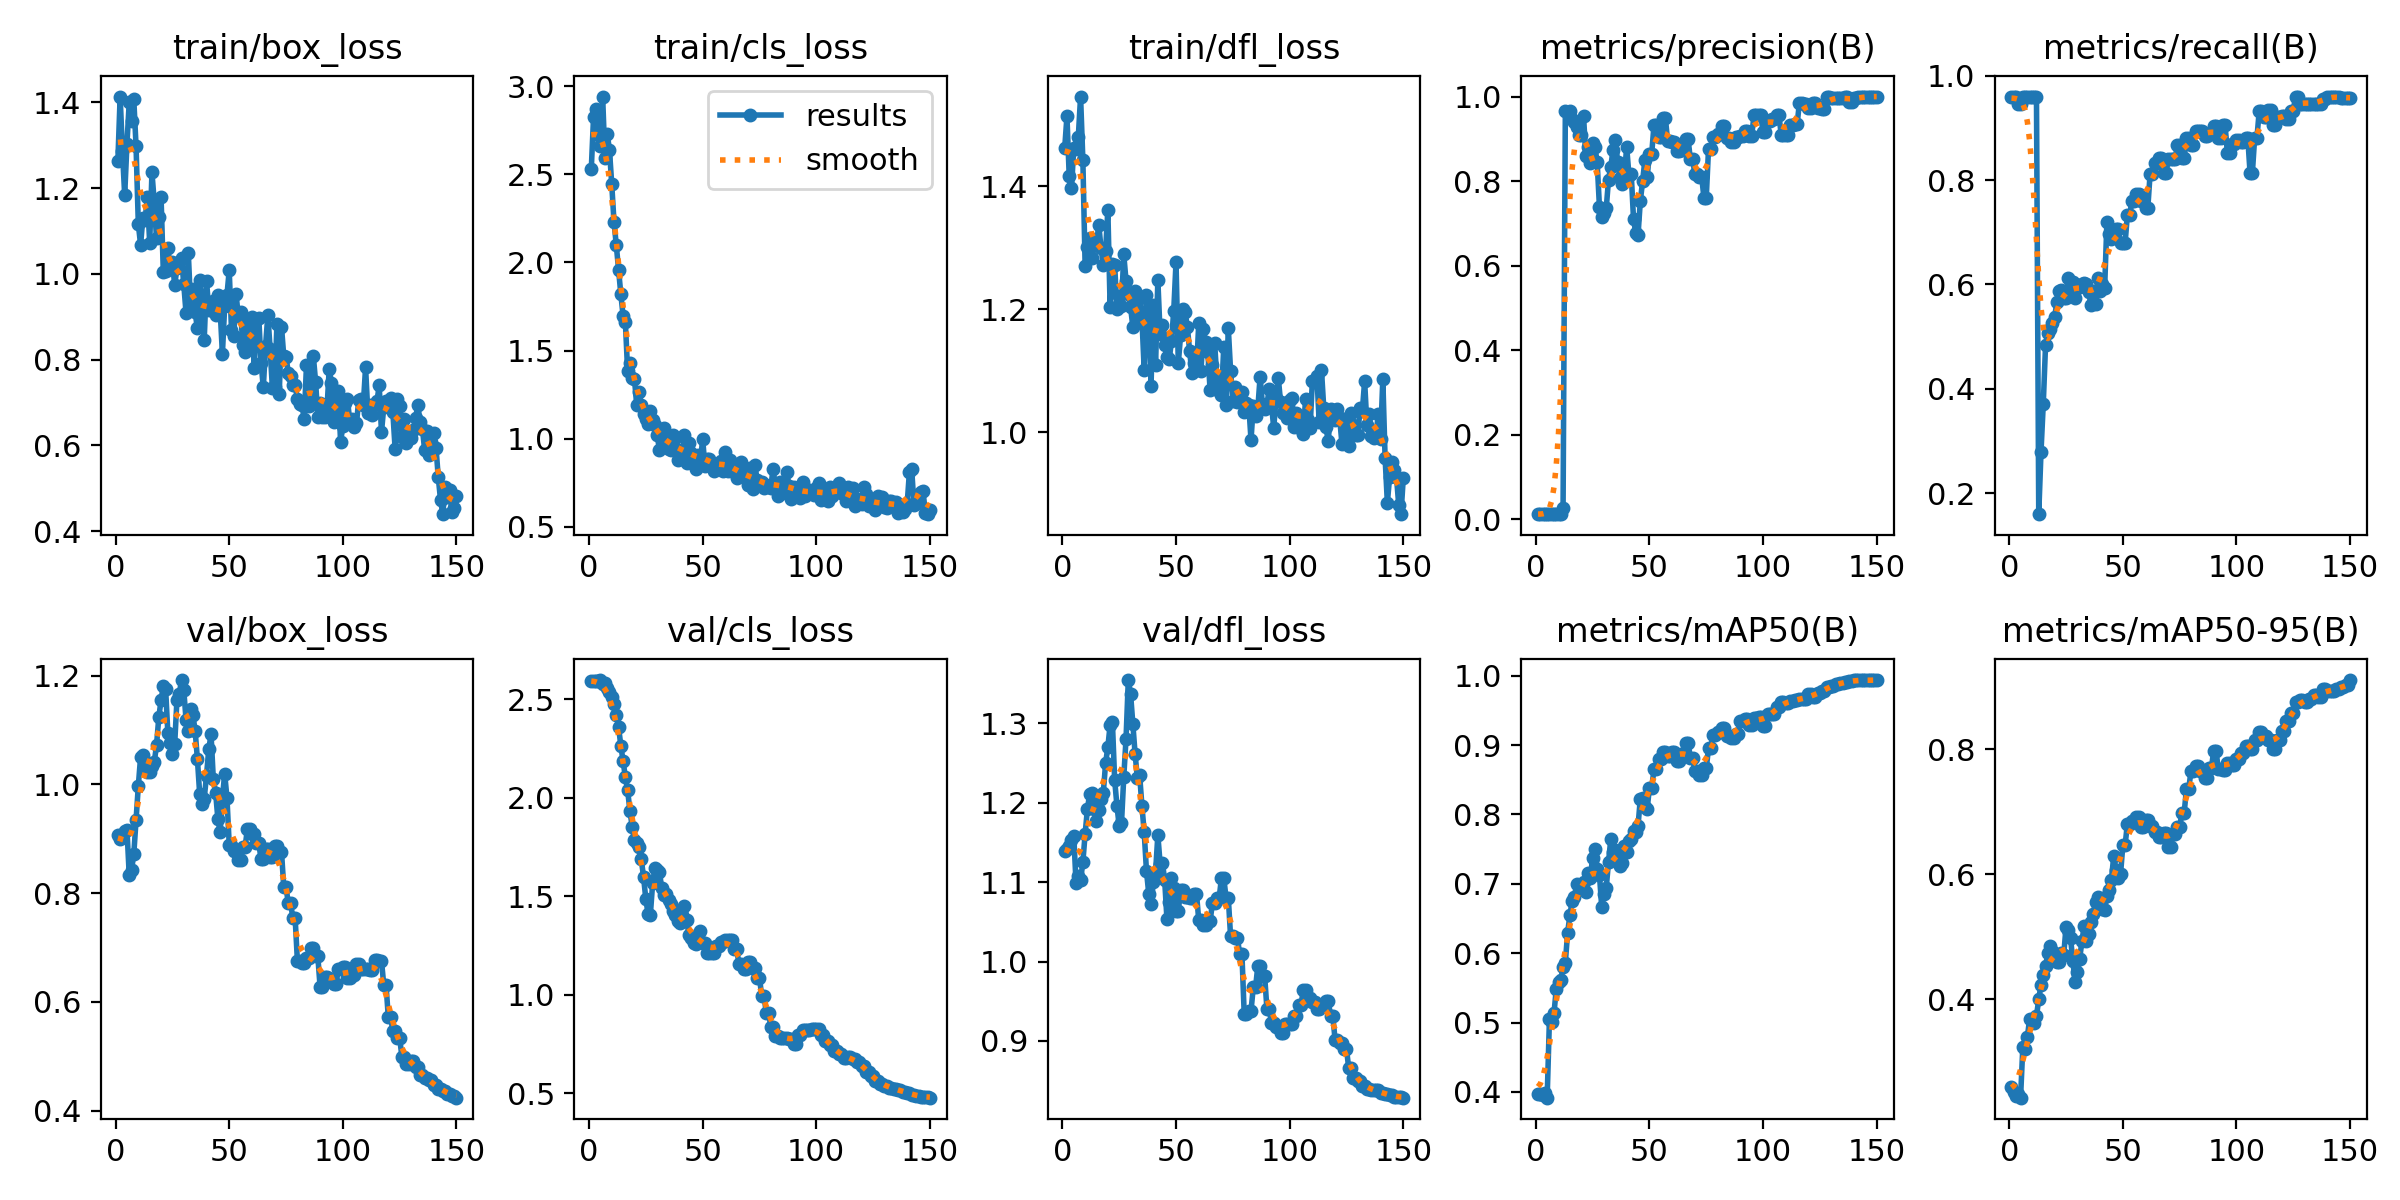

The data file committed next to this chart (first rows):
epoch, train/box_loss, train/cls_loss, train/dfl_loss, metrics/precision(B), metrics/recall(B), metrics/mAP50(B), metrics/mAP50-95(B), val/box_loss, val/cls_loss, val/dfl_loss, lr/pg0, lr/pg1, lr/pg2
1, 1.264, 2.528, 1.461, 0.01224, 0.96, 0.3964, 0.2599, 0.9078, 2.593, 1.139, 0, 0, 0
2, 1.414, 2.826, 1.513, 0.01223, 0.96, 0.3978, 0.2514, 0.8993, 2.595, 1.141, 1.9868e-05, 1.9868e-05, 1.9868e-05
3, 1.288, 2.871, 1.416, 0.01225, 0.96, 0.3962, 0.246, 0.9053, 2.595, 1.146, 3.9472e-05, 3.9472e-05, 3.9472e-05
4, 1.184, 2.721, 1.396, 0.01205, 0.9467, 0.3984, 0.2482, 0.9138, 2.596, 1.153, 5.8812e-05, 5.8812e-05, 5.8812e-05
5, 1.304, 2.66, 1.462, 0.01206, 0.9467, 0.3918, 0.243, 0.917, 2.598, 1.158, 7.7888e-05, 7.7888e-05, 7.7888e-05
6, 1.401, 2.942, 1.46, 0.01224, 0.96, 0.5048, 0.3245, 0.8331, 2.579, 1.099, 9.67e-05, 9.67e-05, 9.67e-05
7, 1.357, 2.593, 1.48, 0.01222, 0.96, 0.5013, 0.3203, 0.8422, 2.582, 1.107, 0.0001152, 0.0001152, 0.0001152
8, 1.408, 2.731, 1.545, 0.01227, 0.96, 0.5134, 0.3402, 0.8715, 2.558, 1.102, 0.0001335, 0.0001335, 0.0001335
9, 1.298, 2.64, 1.443, 0.01221, 0.96, 0.5483, 0.3692, 0.9346, 2.537, 1.125, 0.0001515, 0.0001515, 0.0001515
10, 1.116, 2.446, 1.271, 0.01214, 0.96, 0.5589, 0.3666, 0.9974, 2.512, 1.161, 0.0001693, 0.0001693, 0.0001693
11, 1.068, 2.23, 1.302, 0.01208, 0.96, 0.5612, 0.363, 1.051, 2.477, 1.192, 0.0001868, 0.0001868, 0.0001868
12, 1.131, 2.1, 1.316, 0.02713, 0.96, 0.5803, 0.3732, 1.054, 2.423, 1.211, 0.000204, 0.000204, 0.000204
13, 1.127, 1.958, 1.283, 0.9667, 0.16, 0.5865, 0.4005, 1.04, 2.361, 1.212, 0.000221, 0.000221, 0.000221
14, 1.181, 1.821, 1.304, 0.9627, 0.28, 0.6295, 0.4237, 1.022, 2.265, 1.192, 0.0002377, 0.0002377, 0.0002377
15, 1.072, 1.697, 1.306, 0.9654, 0.3719, 0.6545, 0.4384, 1.023, 2.188, 1.177, 0.0002541, 0.0002541, 0.0002541
16, 1.237, 1.662, 1.337, 0.9478, 0.4843, 0.6755, 0.4533, 1.034, 2.104, 1.191, 0.0002703, 0.0002703, 0.0002703
17, 1.168, 1.382, 1.299, 0.9392, 0.5067, 0.6812, 0.4737, 1.041, 2.038, 1.205, 0.0002862, 0.0002862, 0.0002862
18, 1.083, 1.427, 1.271, 0.928, 0.5154, 0.7, 0.4853, 1.072, 1.935, 1.212, 0.0003018, 0.0003018, 0.0003018
19, 1.132, 1.344, 1.294, 0.9081, 0.527, 0.6972, 0.4771, 1.123, 1.853, 1.249, 0.0003172, 0.0003172, 0.0003172
20, 1.18, 1.339, 1.361, 0.9098, 0.538, 0.6952, 0.4723, 1.155, 1.787, 1.27, 0.0003323, 0.0003323, 0.0003323
21, 1.004, 1.19, 1.203, 0.9551, 0.5672, 0.7031, 0.4597, 1.182, 1.771, 1.298, 0.0003472, 0.0003472, 0.0003472
22, 1.007, 1.264, 1.274, 0.8588, 0.5867, 0.6875, 0.4595, 1.176, 1.752, 1.301, 0.0003618, 0.0003618, 0.0003618
23, 1.06, 1.191, 1.272, 0.8804, 0.5889, 0.7153, 0.4739, 1.094, 1.688, 1.228, 0.0003761, 0.0003761, 0.0003761
24, 1.011, 1.139, 1.201, 0.8435, 0.5749, 0.7086, 0.4712, 1.077, 1.599, 1.196, 0.0003902, 0.0003902, 0.0003902
25, 1.028, 1.111, 1.222, 0.8913, 0.5733, 0.7379, 0.5159, 1.057, 1.487, 1.17, 0.000404, 0.000404, 0.000404
26, 0.9743, 1.085, 1.204, 0.8807, 0.6133, 0.7508, 0.5104, 1.074, 1.41, 1.174, 0.0004175, 0.0004175, 0.0004175
27, 1.013, 1.154, 1.289, 0.8451, 0.5821, 0.722, 0.4977, 1.156, 1.408, 1.232, 0.0004308, 0.0004308, 0.0004308
28, 1.027, 1.105, 1.246, 0.7395, 0.6057, 0.7131, 0.4623, 1.166, 1.566, 1.28, 0.0004438, 0.0004438, 0.0004438
29, 1.037, 1.075, 1.224, 0.7162, 0.5733, 0.6669, 0.4273, 1.192, 1.645, 1.354, 0.0004565, 0.0004565, 0.0004565
30, 0.9757, 1.018, 1.203, 0.7254, 0.5989, 0.6853, 0.4434, 1.174, 1.632, 1.337, 0.000469, 0.000469, 0.000469
31, 0.9087, 0.9378, 1.172, 0.7358, 0.5943, 0.6946, 0.4642, 1.119, 1.622, 1.299, 0.0004812, 0.0004812, 0.0004812
32, 1.048, 1.026, 1.229, 0.8036, 0.6003, 0.7315, 0.4937, 1.098, 1.544, 1.261, 0.0004932, 0.0004932, 0.0004932
33, 0.9271, 1.06, 1.183, 0.8341, 0.6035, 0.7641, 0.5171, 1.139, 1.508, 1.23, 0.0005048, 0.0005048, 0.0005048
34, 0.9651, 0.9685, 1.219, 0.8742, 0.6, 0.7464, 0.4936, 1.128, 1.51, 1.234, 0.0005162, 0.0005162, 0.0005162
35, 0.91, 0.9413, 1.185, 0.8977, 0.5849, 0.7488, 0.5051, 1.099, 1.482, 1.196, 0.0005274, 0.0005274, 0.0005274
36, 0.8729, 0.937, 1.101, 0.8457, 0.56, 0.7438, 0.5238, 1.047, 1.463, 1.163, 0.0005383, 0.0005383, 0.0005383
37, 0.9867, 1.018, 1.223, 0.8067, 0.5867, 0.7252, 0.5365, 0.9826, 1.423, 1.113, 0.0005489, 0.0005489, 0.0005489
38, 0.9303, 1.004, 1.199, 0.7934, 0.5632, 0.7297, 0.5565, 0.9645, 1.407, 1.085, 0.0005593, 0.0005593, 0.0005593
39, 0.8468, 0.8805, 1.076, 0.818, 0.6133, 0.7542, 0.5632, 0.9741, 1.377, 1.072, 0.0005694, 0.0005694, 0.0005694
40, 0.9845, 0.9375, 1.207, 0.8796, 0.5867, 0.7459, 0.5547, 1.016, 1.367, 1.099, 0.0005792, 0.0005792, 0.0005792
41, 0.9169, 0.8894, 1.109, 0.8137, 0.6, 0.7611, 0.5448, 1.065, 1.404, 1.113, 0.0005888, 0.0005888, 0.0005888
42, 0.9159, 1.018, 1.247, 0.8165, 0.5932, 0.7647, 0.5434, 1.092, 1.454, 1.159, 0.0005981, 0.0005981, 0.0005981
43, 0.9357, 0.8638, 1.16, 0.7107, 0.72, 0.7768, 0.5648, 1.01, 1.378, 1.123, 0.0006071, 0.0006071, 0.0006071
44, 0.9048, 0.9743, 1.175, 0.6762, 0.6962, 0.7748, 0.5747, 0.9852, 1.303, 1.124, 0.0006159, 0.0006159, 0.0006159
45, 0.9507, 0.9189, 1.141, 0.6735, 0.6877, 0.7838, 0.5918, 0.9372, 1.29, 1.103, 0.0006245, 0.0006245, 0.0006245
46, 0.9159, 0.8904, 1.123, 0.753, 0.6908, 0.8228, 0.6293, 0.9117, 1.262, 1.054, 0.0006327, 0.0006327, 0.0006327
47, 0.8137, 0.8287, 1.119, 0.7997, 0.7067, 0.8235, 0.6075, 0.9748, 1.259, 1.075, 0.0006407, 0.0006407, 0.0006407
48, 0.9245, 0.9063, 1.148, 0.8496, 0.7067, 0.8112, 0.5935, 1.02, 1.304, 1.105, 0.0006484, 0.0006484, 0.0006484
49, 0.9505, 0.8575, 1.198, 0.8097, 0.68, 0.808, 0.6006, 0.9754, 1.327, 1.093, 0.0006559, 0.0006559, 0.0006559
50, 1.008, 1, 1.276, 0.8643, 0.6796, 0.8381, 0.6463, 0.8894, 1.266, 1.064, 0.0006631, 0.0006631, 0.0006631
51, 0.8691, 0.8434, 1.112, 0.8643, 0.6796, 0.8381, 0.6463, 0.8894, 1.266, 1.064, 0.00067, 0.00067, 0.00067
52, 0.8562, 0.8823, 1.157, 0.9321, 0.7324, 0.8649, 0.681, 0.8767, 1.214, 1.09, 0.0006767, 0.0006767, 0.0006767
53, 0.9533, 0.8842, 1.2, 0.9321, 0.7324, 0.8649, 0.681, 0.8767, 1.214, 1.09, 0.0006831, 0.0006831, 0.0006831
54, 0.9019, 0.863, 1.196, 0.905, 0.76, 0.8793, 0.6861, 0.8601, 1.214, 1.081, 0.0006892, 0.0006892, 0.0006892
55, 0.9115, 0.8145, 1.171, 0.905, 0.76, 0.8793, 0.6861, 0.8601, 1.214, 1.081, 0.0006951, 0.0006951, 0.0006951
56, 0.8343, 0.8532, 1.132, 0.9504, 0.7733, 0.8899, 0.6914, 0.8852, 1.249, 1.08, 0.0007007, 0.0007007, 0.0007007
57, 0.8187, 0.8436, 1.096, 0.9504, 0.7733, 0.8899, 0.6914, 0.8852, 1.249, 1.08, 0.000706, 0.000706, 0.000706
58, 0.8954, 0.8719, 1.113, 0.8956, 0.76, 0.8847, 0.6759, 0.9182, 1.271, 1.085, 0.0007111, 0.0007111, 0.0007111
59, 0.8382, 0.816, 1.101, 0.8956, 0.76, 0.8847, 0.6759, 0.9182, 1.271, 1.085, 0.000716, 0.000716, 0.000716
60, 0.9005, 0.9211, 1.177, 0.8925, 0.7467, 0.8899, 0.6863, 0.9095, 1.281, 1.052, 0.0007205, 0.0007205, 0.0007205
... 90 more rows
